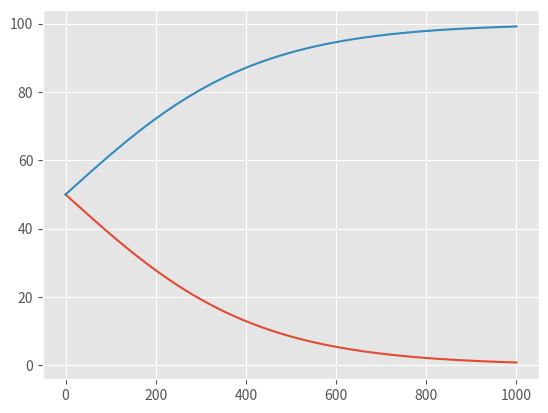

Write the Python code that produced this figure.
#!/usr/bin/python3


from __future__ import division
import random
import matplotlib.pyplot as plt
plt.style.use('ggplot') # makes graphs pretty

# initialisation 
MAX_TIME = 1000
t = 0               # initial time
N = 100.0           # population size
A = 50              # initial proportion of believers A
B = N-A             # initial proportion of believers B

"""
!!!!!!!!!!!
Q: should we keep 'attractiveness' normalised? I don't think it matters too much 
cause we take a relative value anyways so it's more a question of 'do we want to make it pretty, pretty' 
it may be an overkill - it's gonna add an unnecessary line of code. 

!!!!!!!!!!!
"""
Ta = 1.0            # initial attractiveness of option A
Tb = 1.1            # initial attractiveness of option B
alpha = 0.1         # strength of the transmission process
believersA = [A]    # the first value is equal to the initialisation value (defined above)
believersB = [B]

    
def transmission(believers, Tx,Ty):
    """ transmission is the rate of 'conversion' of believers from one option (religion) to another.
        It depends on the current proportion between believers in the populaiton (no_adopters).
        And it's attractiveness to believers (defined in the 'attractiveness' function).
    """
    no_adopters = (believers / N) 
    attraction = (Tx - Ty) / (Ty + Tx)
    return no_adopters * attraction

def attractiveness(Ta, Tb):
    """ attractiveness is a dynamically changing feature of each cultural soption. 
    The function is composed of the current value for each option (Ta_now, Tb_now)
    and a small stochastic change defined by the function K
    """
    Ka = 0          # steady state traits
    Kb = 0
    
    Ta = Ta + Ka
    Tb = Tb + Kb
    return Ta, Tb
    

while t < MAX_TIME: 
    """ Main loop. Repeat until stop condition is met.
    1. define the current attractiveness of each option 
    2. define proportion of population swithching from B to A and vice versa
    3. calculate current numbers of practicioners of each option
    4. output the numbers to two lists for plotting    
    
    """
   
    # define the current attractiveness of each option
    Ta, Tb = attractiveness(Ta, Tb)  
    
    # calculate the change between believers A and B in the current time step       
    changeBA = alpha * transmission(A, Ta, Tb) * B       
    changeAB = alpha * transmission(B, Tb, Ta) * A    

    # update the population    
    A = A + changeBA 
    B = B + changeAB

    
    # save the values to a list for plotting    
    believersA.append(A)
    believersB.append(B)
        
    # time = time + 1        
    t+=1 
    
# plot the results    
plt.plot(believersA)
plt.plot(believersB) 
plt.show()
#plt.savefig('DH2016.png')
